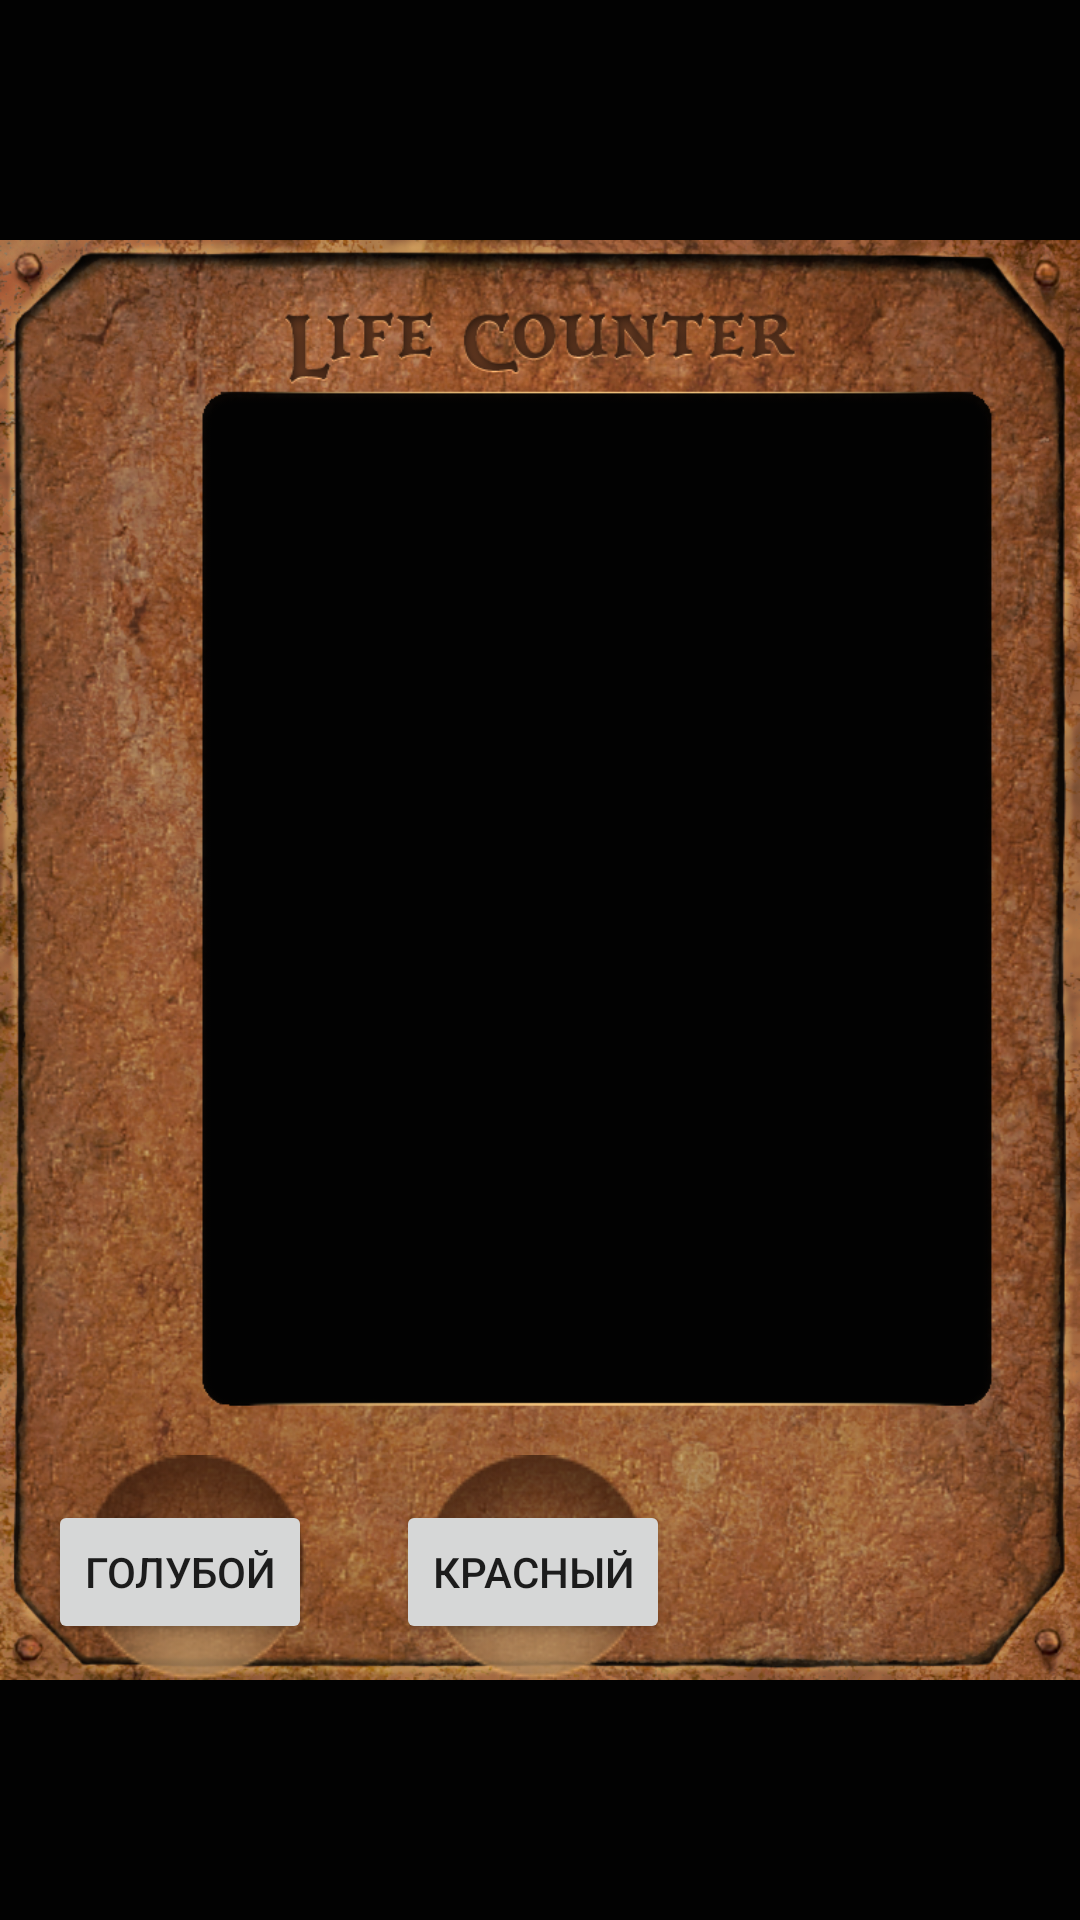

Produce the Android XML layout that renders to this screen, including the resource entries it uses.
<!-- AndroidManifest.xml: application theme Theme.Lifecounter1 -->
<!-- res/layout/activity_main.xml -->
<?xml version="1.0" encoding="utf-8"?>
<androidx.constraintlayout.widget.ConstraintLayout xmlns:android="http://schemas.android.com/apk/res/android"
    xmlns:app="http://schemas.android.com/apk/res-auto"
    xmlns:tools="http://schemas.android.com/tools"
    android:layout_width="match_parent"
    android:layout_height="match_parent"
    android:background="#020202"
    tools:context=".MainActivity">

    <ImageView
        android:id="@+id/imageView"
        android:layout_width="wrap_content"
        android:layout_height="wrap_content"
        android:layout_marginTop="10dp"
        android:layout_marginBottom="10dp"
        app:layout_constraintBottom_toBottomOf="parent"
        app:layout_constraintEnd_toEndOf="parent"
        app:layout_constraintHorizontal_bias="0.0"
        app:layout_constraintStart_toStartOf="parent"
        app:layout_constraintTop_toTopOf="parent"
        app:srcCompat="@drawable/bghole" />

    <ImageView
        android:id="@+id/imageView2"
        android:layout_width="wrap_content"
        android:layout_height="wrap_content"
        android:layout_marginStart="28dp"
        android:layout_marginBottom="80dp"
        app:layout_constraintBottom_toBottomOf="parent"
        app:layout_constraintStart_toStartOf="parent"
        app:srcCompat="@drawable/bubble" />

    <ImageView
        android:id="@+id/imageView3"
        android:layout_width="wrap_content"
        android:layout_height="wrap_content"
        android:layout_marginStart="40dp"
        android:layout_marginBottom="80dp"
        app:layout_constraintBottom_toBottomOf="parent"
        app:layout_constraintStart_toEndOf="@+id/imageView2"
        app:srcCompat="@drawable/bubble" />

    <Button
        android:id="@+id/btn_field2"
        android:layout_width="wrap_content"
        android:layout_height="wrap_content"
        android:layout_marginStart="132dp"
        android:layout_marginBottom="92dp"
        android:text="красный"
        app:layout_constraintBottom_toBottomOf="parent"
        app:layout_constraintStart_toStartOf="parent" />

    <Button
        android:id="@+id/btn_field1"
        android:layout_width="wrap_content"
        android:layout_height="wrap_content"
        android:layout_marginStart="16dp"
        android:layout_marginBottom="92dp"
        android:text="голубой"
        app:layout_constraintBottom_toBottomOf="parent"
        app:layout_constraintStart_toStartOf="parent" />

    <FrameLayout
        android:id="@+id/frame_layout"
        android:layout_width="match_parent"
        android:layout_height="match_parent"
        android:layout_marginStart="80dp"
        android:layout_marginTop="110dp"
        android:layout_marginEnd="40dp"
        android:layout_marginBottom="160dp"
        app:layout_constraintBottom_toBottomOf="parent"
        app:layout_constraintEnd_toEndOf="parent"
        app:layout_constraintStart_toStartOf="parent"
        app:layout_constraintTop_toTopOf="parent">

    </FrameLayout>

</androidx.constraintlayout.widget.ConstraintLayout>
<!-- resources referenced by this layout -->
<resources>
  <!-- drawable bghole: png bitmap (drawable, 807154 bytes) -->
  <!-- drawable bubble: png bitmap (drawable, 9795 bytes) -->
  <style name="Theme.Lifecounter1" parent="Theme.MaterialComponents.DayNight.NoActionBar">
          
          <item name="colorPrimary">@color/purple_500</item>
          <item name="colorPrimaryVariant">@color/purple_700</item>
          <item name="colorOnPrimary">@color/white</item>
          
          <item name="colorSecondary">@color/teal_200</item>
          <item name="colorSecondaryVariant">@color/teal_700</item>
          <item name="colorOnSecondary">@color/black</item>
          
          <item name="android:statusBarColor">?attr/colorPrimaryVariant</item>
          
      </style>
  <!-- not gathered from this repository: default colours our renderer supplied (Android Studio template values) -->
  <color name="purple_500">#FF6200EE</color>
  <color name="purple_700">#FF3700B3</color>
  <color name="teal_200">#FF03DAC5</color>
  <color name="teal_700">#FF018786</color>
  <color name="black">#FF000000</color>
  <color name="white">#FFFFFFFF</color>
</resources>
